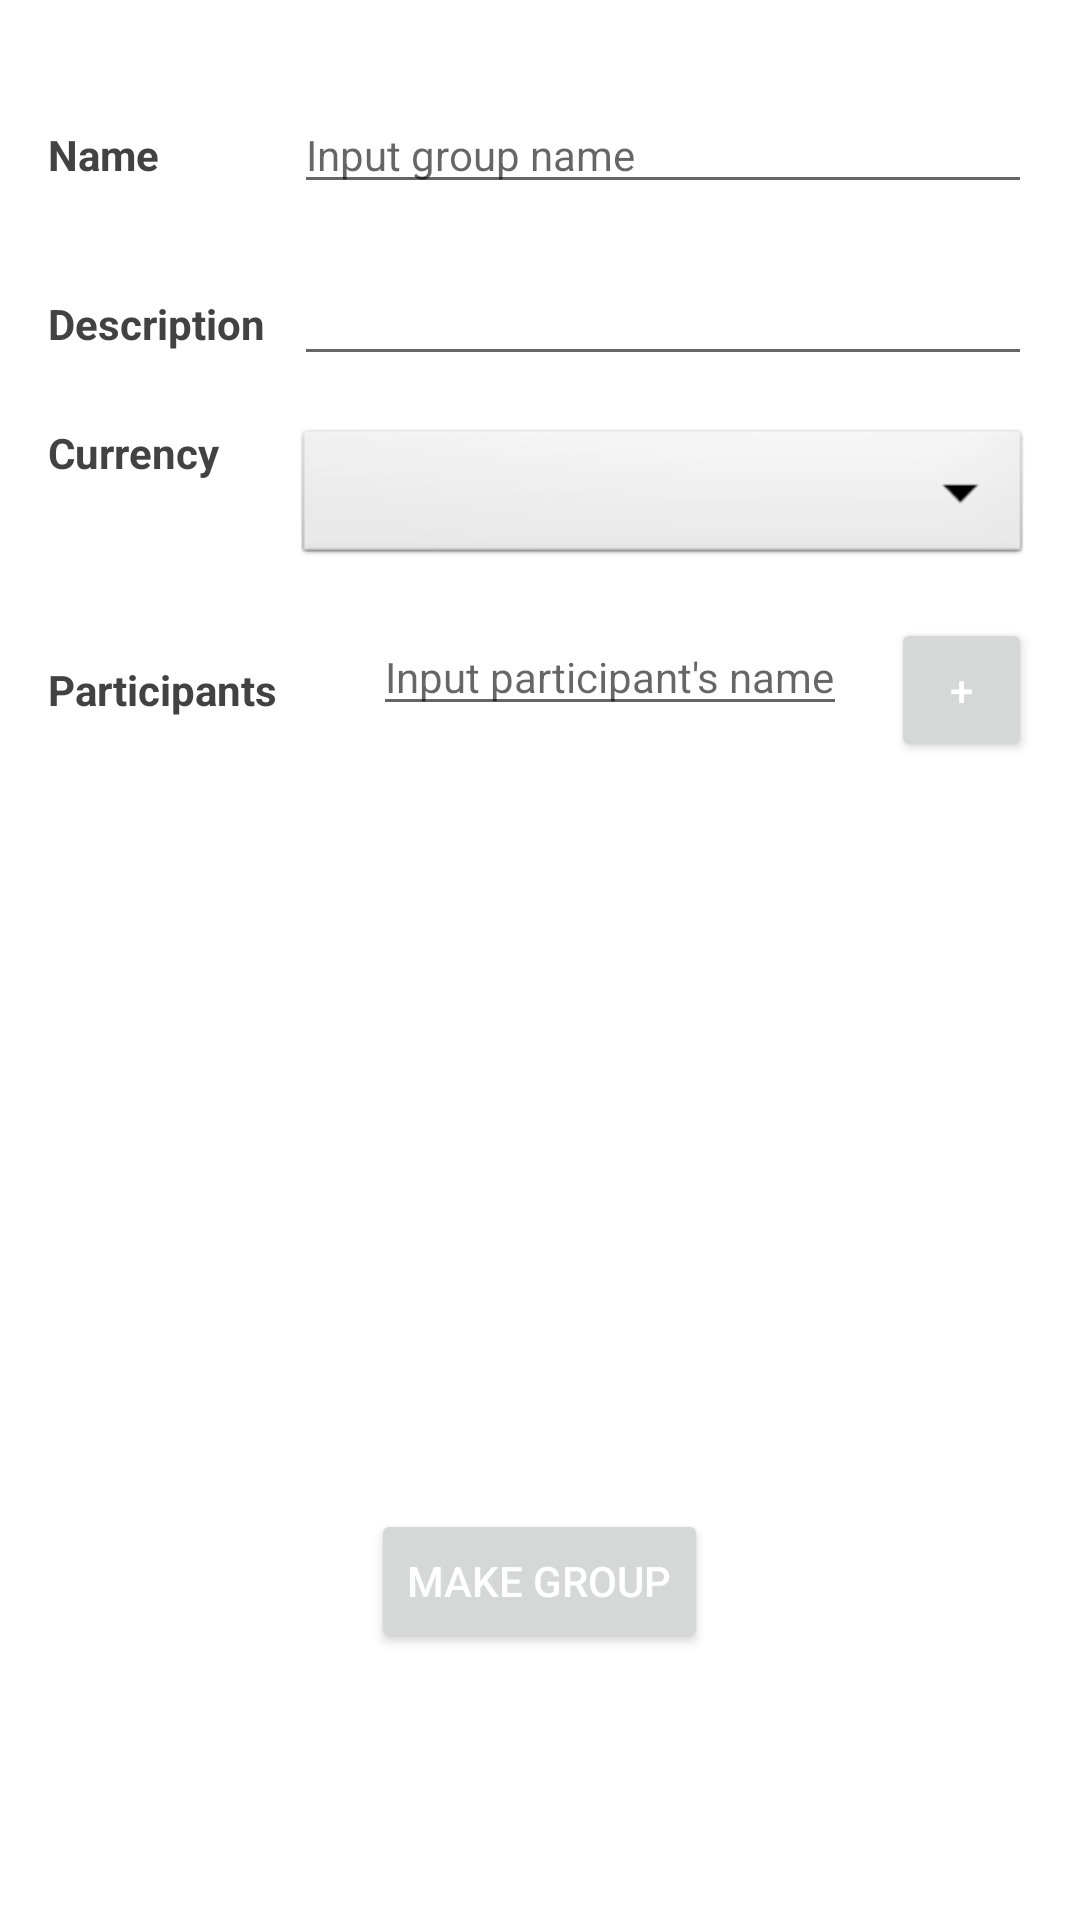

Write the Android layout XML for this screen, with the resource values it uses.
<!-- AndroidManifest.xml: application theme Theme.Nanuda -->
<!-- res/layout/activity_make_group.xml -->
<?xml version="1.0" encoding="utf-8"?>
<LinearLayout xmlns:android="http://schemas.android.com/apk/res/android"
    xmlns:app="http://schemas.android.com/apk/res-auto"
    xmlns:tools="http://schemas.android.com/tools"
    android:layout_width="match_parent"
    android:layout_height="match_parent"
    android:foregroundTint="@color/light_grey"
    android:orientation="vertical"
    android:paddingStart="16dp"
    android:paddingTop="32dp"
    android:paddingEnd="16dp"
    android:visibility="visible"
    tools:context=".group.MakeGroupActivity">

    <LinearLayout
        android:layout_width="match_parent"
        android:layout_height="wrap_content"
        android:layout_marginBottom="16dp"
        android:orientation="horizontal">

        <TextView
            android:id="@+id/textView2"
            android:layout_width="0dp"
            android:layout_height="wrap_content"
            android:layout_weight="1"
            android:text="@string/group_name_label"
            android:textColor="@color/black"
            android:textSize="14sp"
            android:textStyle="bold" />

        <EditText
            android:id="@+id/groupName"
            android:layout_width="0dp"
            android:layout_height="wrap_content"
            android:layout_weight="3"
            android:hint="@string/group_name_placeholder"
            android:inputType="textPersonName"
            android:textColor="@color/light_grey"
            android:textSize="14sp" />

    </LinearLayout>

    <LinearLayout
        android:layout_width="match_parent"
        android:layout_height="wrap_content"
        android:layout_marginBottom="16dp"
        android:orientation="horizontal">

        <TextView
            android:id="@+id/textView3"
            android:layout_width="0dp"
            android:layout_height="wrap_content"
            android:layout_weight="1"
            android:text="@string/group_description_label"
            android:textColor="@color/black"
            android:textStyle="bold" />

        <EditText
            android:id="@+id/makeGroupDescEditText"
            android:layout_width="0dp"
            android:layout_height="wrap_content"
            android:layout_weight="3"
            android:gravity="start|top"
            android:inputType="textMultiLine" />

    </LinearLayout>

    <LinearLayout
        android:layout_width="match_parent"
        android:layout_height="wrap_content"
        android:layout_marginBottom="16dp"
        android:orientation="horizontal">

        <TextView
            android:id="@+id/addExpenseCurrencyLabel"
            android:layout_width="0dp"
            android:layout_height="wrap_content"
            android:layout_weight="1"
            android:text="@string/group_currency_label"
            android:textColor="@color/black"
            android:textStyle="bold" />

        <Spinner
            android:id="@+id/addExpensePayerSpinner"
            android:layout_width="0dp"
            android:layout_height="wrap_content"
            android:layout_weight="3"
            android:background="@android:drawable/btn_dropdown"
            android:spinnerMode="dropdown" />

    </LinearLayout>

    <LinearLayout
        android:layout_width="match_parent"
        android:layout_height="wrap_content"
        android:layout_marginBottom="16dp"
        android:orientation="horizontal">

        <TextView
            android:id="@+id/textView6"
            android:layout_width="0dp"
            android:layout_height="wrap_content"
            android:layout_weight="2"
            android:text="@string/group_participants_label"
            android:textColor="@color/black"
            android:textStyle="bold" />

        <LinearLayout
            android:layout_width="0dp"
            android:layout_height="wrap_content"
            android:layout_weight="4"
            android:gravity="center"
            android:orientation="vertical">

            <EditText
                android:id="@+id/ParticipantInput"
                android:layout_width="wrap_content"
                android:layout_height="wrap_content"
                android:hint="@string/group_participants_placeholder"
                android:inputType="textPersonName"
                android:textColor="@color/light_grey"
                android:textSize="14sp" />

            <ListView
                android:id="@+id/participantsListView"
                android:layout_width="159dp"
                android:layout_height="156dp"
                android:textColor="@color/light_grey"
                android:textSize="14sp" />

        </LinearLayout>

        <Button
            android:id="@+id/addParticipantButton"
            android:layout_width="0dp"
            android:layout_height="wrap_content"
            android:layout_weight="1"
            android:text="@string/add_participant_button_text"
            android:textColor="@color/white" />

    </LinearLayout>

    <LinearLayout
        android:layout_width="match_parent"
        android:layout_height="match_parent"
        android:gravity="center_horizontal|center_vertical"
        android:orientation="vertical">

        <Button
            android:id="@+id/makeANewGroupButton"
            android:layout_width="wrap_content"
            android:layout_height="wrap_content"
            android:text="@string/make_group_button_text"
            android:textColor="@color/white" />
    </LinearLayout>


</LinearLayout>
<!-- resources referenced by this layout -->
<resources>
  <color name="black">#FF424242</color>
  <color name="light_grey">#FFCDCDCD</color>
  <color name="white">#FFFFFFFF</color>
  <string name="add_participant_button_text">+</string>
  <string name="group_currency_label">Currency</string>
  <string name="group_description_label">Description</string>
  <string name="group_name_label">Name</string>
  <string name="group_name_placeholder">Input group name</string>
  <string name="group_participants_label">Participants</string>
  <string name="group_participants_placeholder">Input participant\'s name</string>
  <string name="make_group_button_text">Make Group</string>
  <style name="Theme.Nanuda" parent="Theme.MaterialComponents.DayNight.NoActionBar">
          
          <item name="colorPrimary">@color/green</item>
          <item name="colorOnPrimary">@color/white</item>
          <item name="colorPrimaryVariant">@color/green</item>
          
          <item name="colorSecondaryVariant">@color/green</item>
          <item name="colorOnSecondary">@color/white</item>
          
          <item name="android:statusBarColor" tools:targetApi="l">?attr/colorPrimaryVariant</item>
          
      </style>
  <color name="green">#65E6A4</color>
</resources>
